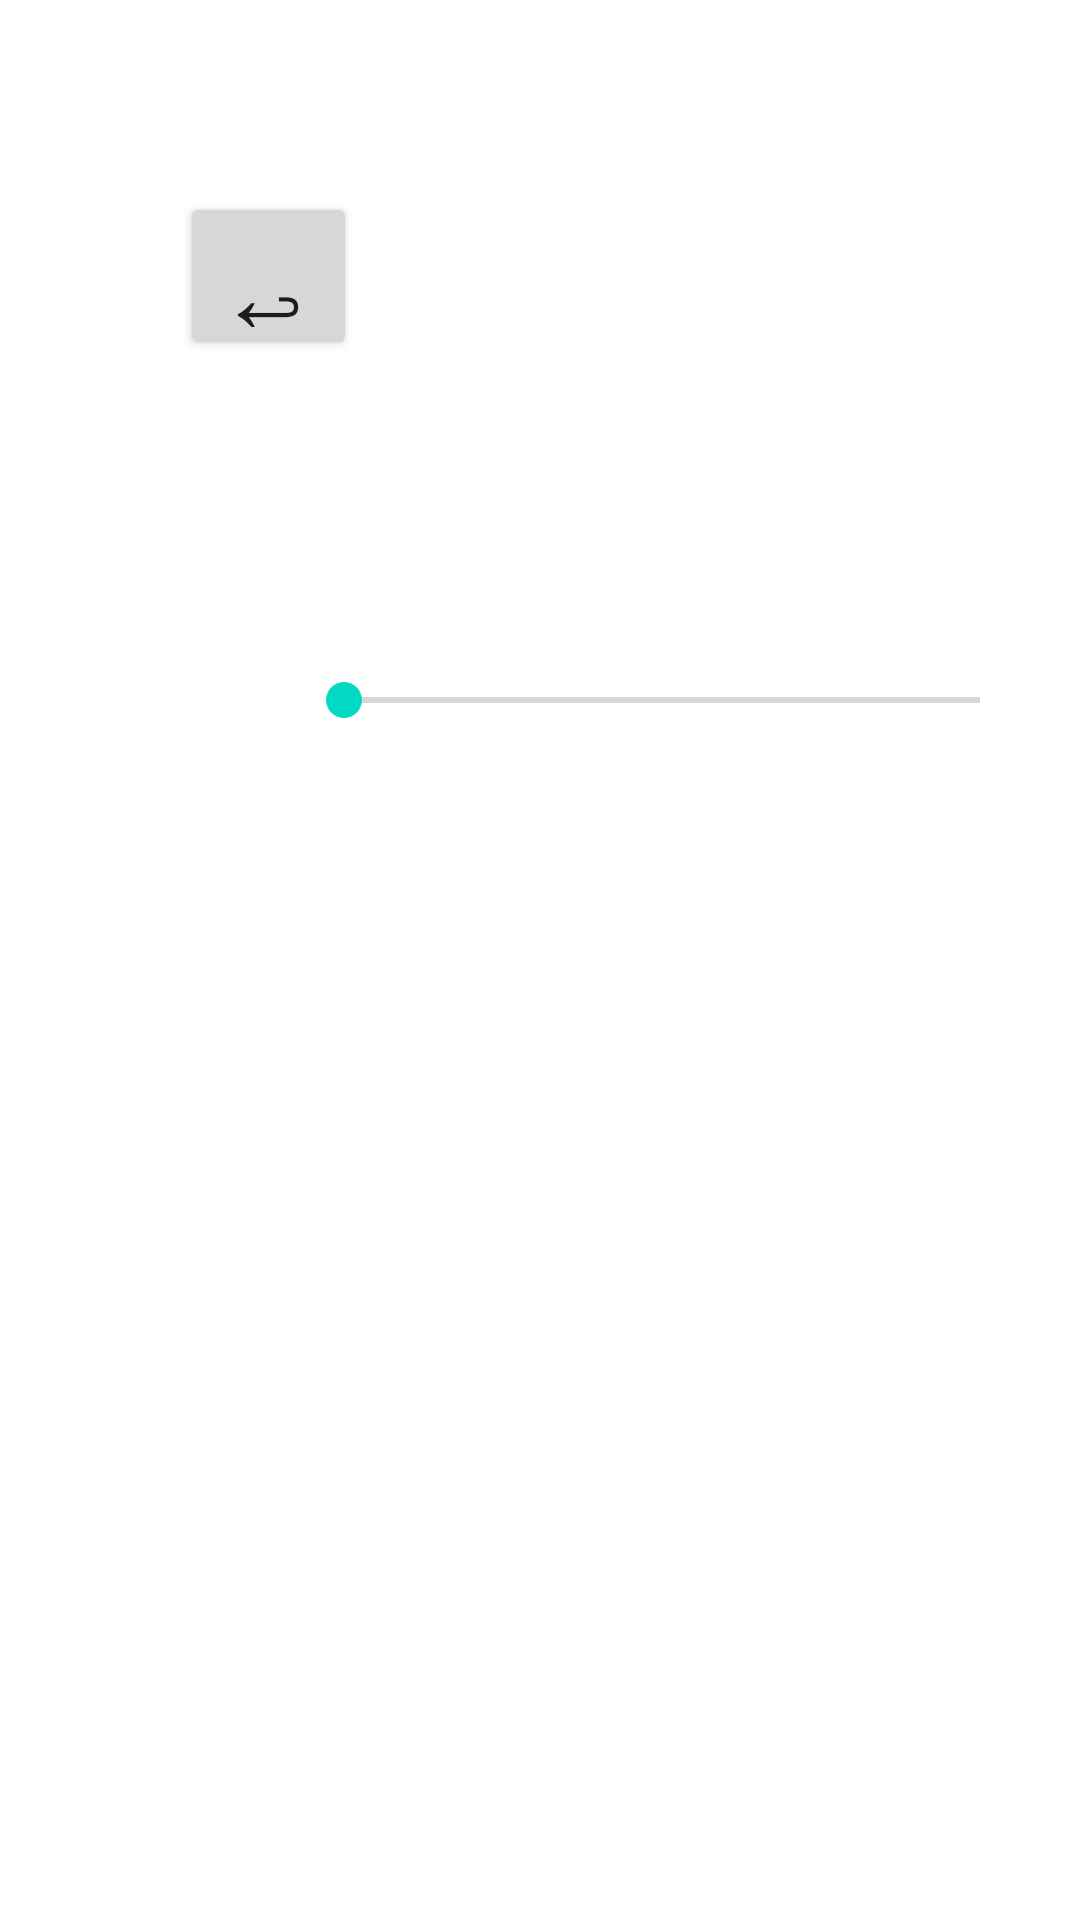

Produce the Android XML layout that renders to this screen, including the resource entries it uses.
<!-- AndroidManifest.xml: application theme Theme.Almacen -->
<!-- res/layout/activity_menu_sonido.xml -->
<?xml version="1.0" encoding="utf-8"?>
<androidx.constraintlayout.widget.ConstraintLayout xmlns:android="http://schemas.android.com/apk/res/android"
    xmlns:app="http://schemas.android.com/apk/res-auto"
    xmlns:tools="http://schemas.android.com/tools"
    android:layout_width="match_parent"
    android:layout_height="match_parent"
    tools:context=".menuSonido">

    <Button
        android:id="@+id/button5"
        android:layout_width="59dp"
        android:layout_height="56dp"
        android:layout_marginStart="60dp"
        android:layout_marginTop="64dp"
        android:onClick="menu"
        android:text="↩"
        android:textSize="34sp"
        app:layout_constraintStart_toStartOf="parent"
        app:layout_constraintTop_toTopOf="parent" />

    <SeekBar
        android:id="@+id/barraVolumen"
        android:layout_width="244dp"
        android:layout_height="27dp"
        android:layout_marginStart="6dp"
        android:layout_marginTop="220dp"
        android:layout_marginEnd="1dp"
        app:layout_constraintEnd_toEndOf="parent"
        app:layout_constraintHorizontal_bias="0.85"
        app:layout_constraintStart_toStartOf="parent"
        app:layout_constraintTop_toTopOf="parent" />

    <ImageView
        android:id="@+id/imageView"
        android:layout_width="56dp"
        android:layout_height="60dp"
        android:layout_marginStart="36dp"
        android:layout_marginTop="208dp"
        app:layout_constraintEnd_toStartOf="@+id/barraVolumen"
        app:layout_constraintHorizontal_bias="0.51"
        app:layout_constraintStart_toStartOf="parent"
        app:layout_constraintTop_toTopOf="parent"
        app:srcCompat="@drawable/icon_g2f4c981c3_1280" />
</androidx.constraintlayout.widget.ConstraintLayout>
<!-- resources referenced by this layout -->
<resources>
  <style name="Theme.Almacen" parent="Theme.MaterialComponents.DayNight.DarkActionBar">
          
          <item name="colorPrimary">@color/purple_500</item>
          <item name="colorPrimaryVariant">@color/purple_700</item>
          <item name="colorOnPrimary">@color/white</item>
          
          <item name="colorSecondary">@color/teal_200</item>
          <item name="colorSecondaryVariant">@color/teal_700</item>
          <item name="colorOnSecondary">@color/black</item>
          
          <item name="android:statusBarColor">?attr/colorPrimaryVariant</item>
          
      </style>
  <color name="white">#FFFFFF</color>
  <color name="black">#000000</color>
  <!-- not gathered from this repository: default colours our renderer supplied (Android Studio template values) -->
  <color name="purple_500">#FF6200EE</color>
  <color name="purple_700">#FF3700B3</color>
  <color name="teal_200">#FF03DAC5</color>
  <color name="teal_700">#FF018786</color>
</resources>
